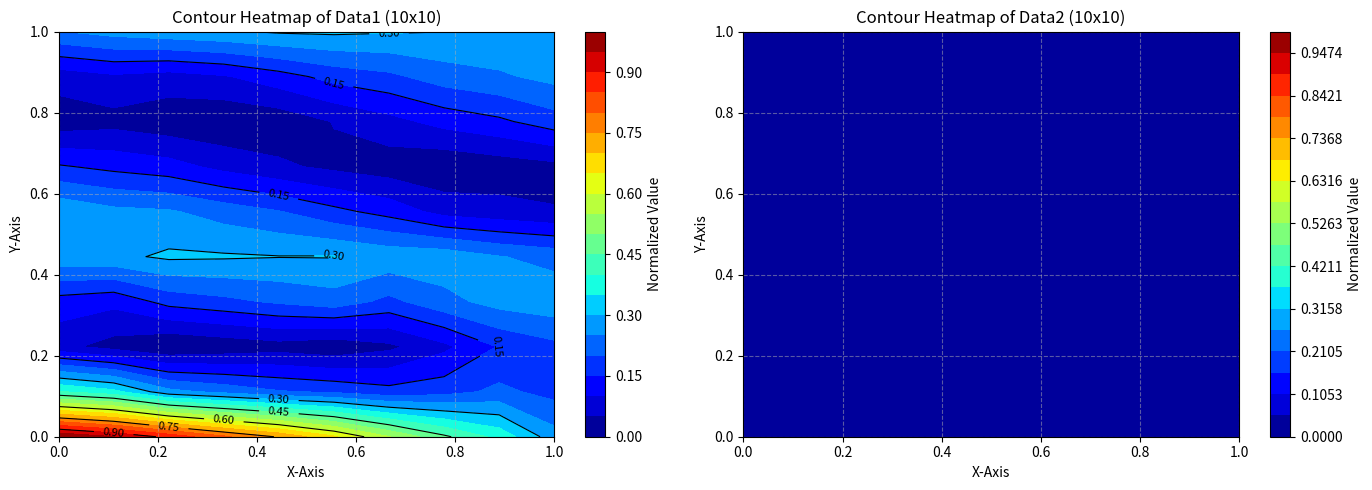

Here is the Python script that generated this plot:
import numpy as np
import matplotlib.pyplot as plt
from scipy.interpolate import griddata

data = [1.33034607, 1.19513603, 1.02067693, 0.81365557, 0.58485772, 0.34723182, 0.11357884, 0.0, 0.0, 0.0, 0.10580655,
        0.21556823, 0.29772605, 0.35437419, 0.38764359, 0.39942618, 0.39129295, 0.36455025, 0.32039769, 0.2601728,
        0.18569587, 0.0998161, 0.00765579, 0.0, 0.0, 0.0, 0.00469201, 0.09628542, 0.18169324, 0.25582941, 0.31594177,
        0.36033084, 0.38780095, 0.39732482, 0.38781245, 0.35796572, 0.30622562, 0.23083686, 0.13006671, 0.00262426, 0.0,
        0.0, 0.0319749, 0.25048252, 0.47662707, 0.70000614, 0.90940805, 1.09433158]

data2 = [0.0, 0.0, 0.0, 0.0, 0.0, 0.0, 0.0, 0.0, 0.0, 0.0, 0.0, 0.0, 0.0,
         0.0, 0.0, 0.0, 0.0, 0.0, 0.0, 0.0, 0.0, 0.0, 0.0, 0.0, 0.0, 0.0,
         0.0, 0.0, 0.0, 0.0, 0.0, 0.0, 0.0, 0.0, 0.0, 0.0, 0.0, 0.0, 0.0,
         0.0, 0.0, 0.0, 0.0, 0.0, 0.0, 0.0, 0.0, 0.0, 0.0, 0.0, 0.0, 0.0,
         0.0, 0.0, 0.0, 0.0, 0.0, 0.0, 0.0, 0.0, 0.0, 0.0, 0.0, 0.0, 0.0,
         0.0, 0.0, 0.0, 0.0, 0.00271448]


def normalize_array(array):
    """Normalize an array to the range [0,1]"""
    array = np.array(array)
    min_val = np.min(array)
    max_val = np.max(array)

    # Avoid division by zero
    if max_val == min_val:
        return np.zeros_like(array)

    return (array - min_val) / (max_val - min_val)


def reshape_to_10x10_downsize_then_normalize(array):
    # Convert to numpy array
    array = np.array(array)

    # Calculate the original square matrix size
    original_length = len(array)
    original_size = int(np.sqrt(original_length))

    # Truncate the array to fit a perfect square
    truncated_array = array[:original_size ** 2]
    original_matrix = truncated_array.reshape(original_size, original_size)

    # Generate original grid
    x_orig = np.linspace(0, 1, original_size)
    y_orig = np.linspace(0, 1, original_size)
    X_orig, Y_orig = np.meshgrid(x_orig, y_orig)

    # Generate target grid (10x10)
    x_target = np.linspace(0, 1, 10)
    y_target = np.linspace(0, 1, 10)
    X_target, Y_target = np.meshgrid(x_target, y_target)

    # Perform cubic interpolation
    points = np.column_stack((X_orig.flatten(), Y_orig.flatten()))
    values = original_matrix.flatten()
    matrix_10x10 = griddata(points, values, (X_target, Y_target), method='cubic')

    # Handle NaN values by replacing them with the mean
    if np.isnan(matrix_10x10).any():
        matrix_10x10 = np.nan_to_num(matrix_10x10, nan=np.nanmean(matrix_10x10))

    # Normalize the 10x10 matrix after reshaping
    normalized_matrix = normalize_array(matrix_10x10)

    return normalized_matrix, X_target, Y_target


# Get the 10x10 matrices for both datasets (reshape first with downsizing, then normalize)
matrix1, X1, Y1 = reshape_to_10x10_downsize_then_normalize(data)
matrix2, X2, Y2 = reshape_to_10x10_downsize_then_normalize(data2)

# Create a figure with two subplots side by side
fig, axs = plt.subplots(1, 2, figsize=(14, 5))

# Plot first contour heatmap
contour1 = axs[0].contourf(X1, Y1, matrix1, cmap='jet', levels=20)
contour_lines1 = axs[0].contour(X1, Y1, matrix1, colors='black', linewidths=0.8)
fig.colorbar(contour1, ax=axs[0], label="Normalized Value")
axs[0].clabel(contour_lines1, inline=True, fontsize=8)
axs[0].set_title("Contour Heatmap of Data1 (10x10)")
axs[0].set_xlabel("X-Axis")
axs[0].set_ylabel("Y-Axis")
axs[0].grid(True, linestyle='--', alpha=0.5)

# Plot second contour heatmap
contour2 = axs[1].contourf(X2, Y2, matrix2, cmap='jet', levels=np.linspace(0, 1, 20))
contour_lines2 = axs[1].contour(X2, Y2, matrix2, colors='black', linewidths=0.8)
fig.colorbar(contour2, ax=axs[1], label="Normalized Value")
axs[1].clabel(contour_lines2, inline=True, fontsize=8)
axs[1].set_title("Contour Heatmap of Data2 (10x10)")
axs[1].set_xlabel("X-Axis")
axs[1].set_ylabel("Y-Axis")
axs[1].grid(True, linestyle='--', alpha=0.5)

plt.tight_layout()
plt.show()

# To plot them separately, you can use this code:
"""
# Plot data1
plt.figure(figsize=(7, 5))
contour1 = plt.contourf(X1, Y1, matrix1, cmap='jet', levels=20)
contour_lines1 = plt.contour(X1, Y1, matrix1, colors='black', linewidths=0.8)
plt.colorbar(contour1, label="Normalized Value")
plt.clabel(contour_lines1, inline=True, fontsize=8)
plt.title("Contour Heatmap of Data1 (10x10)")
plt.xlabel("X-Axis")
plt.ylabel("Y-Axis")
plt.grid(True, linestyle='--', alpha=0.5)
plt.tight_layout()
plt.show()

# Plot data2
plt.figure(figsize=(7, 5))
contour2 = plt.contourf(X2, Y2, matrix2, cmap='jet', levels=20)
contour_lines2 = plt.contour(X2, Y2, matrix2, colors='black', linewidths=0.8)
plt.colorbar(contour2, label="Normalized Value")
plt.clabel(contour_lines2, inline=True, fontsize=8)
plt.title("Contour Heatmap of Data2 (10x10)")
plt.xlabel("X-Axis")
plt.ylabel("Y-Axis")
plt.grid(True, linestyle='--', alpha=0.5)
plt.tight_layout()
plt.show()
"""